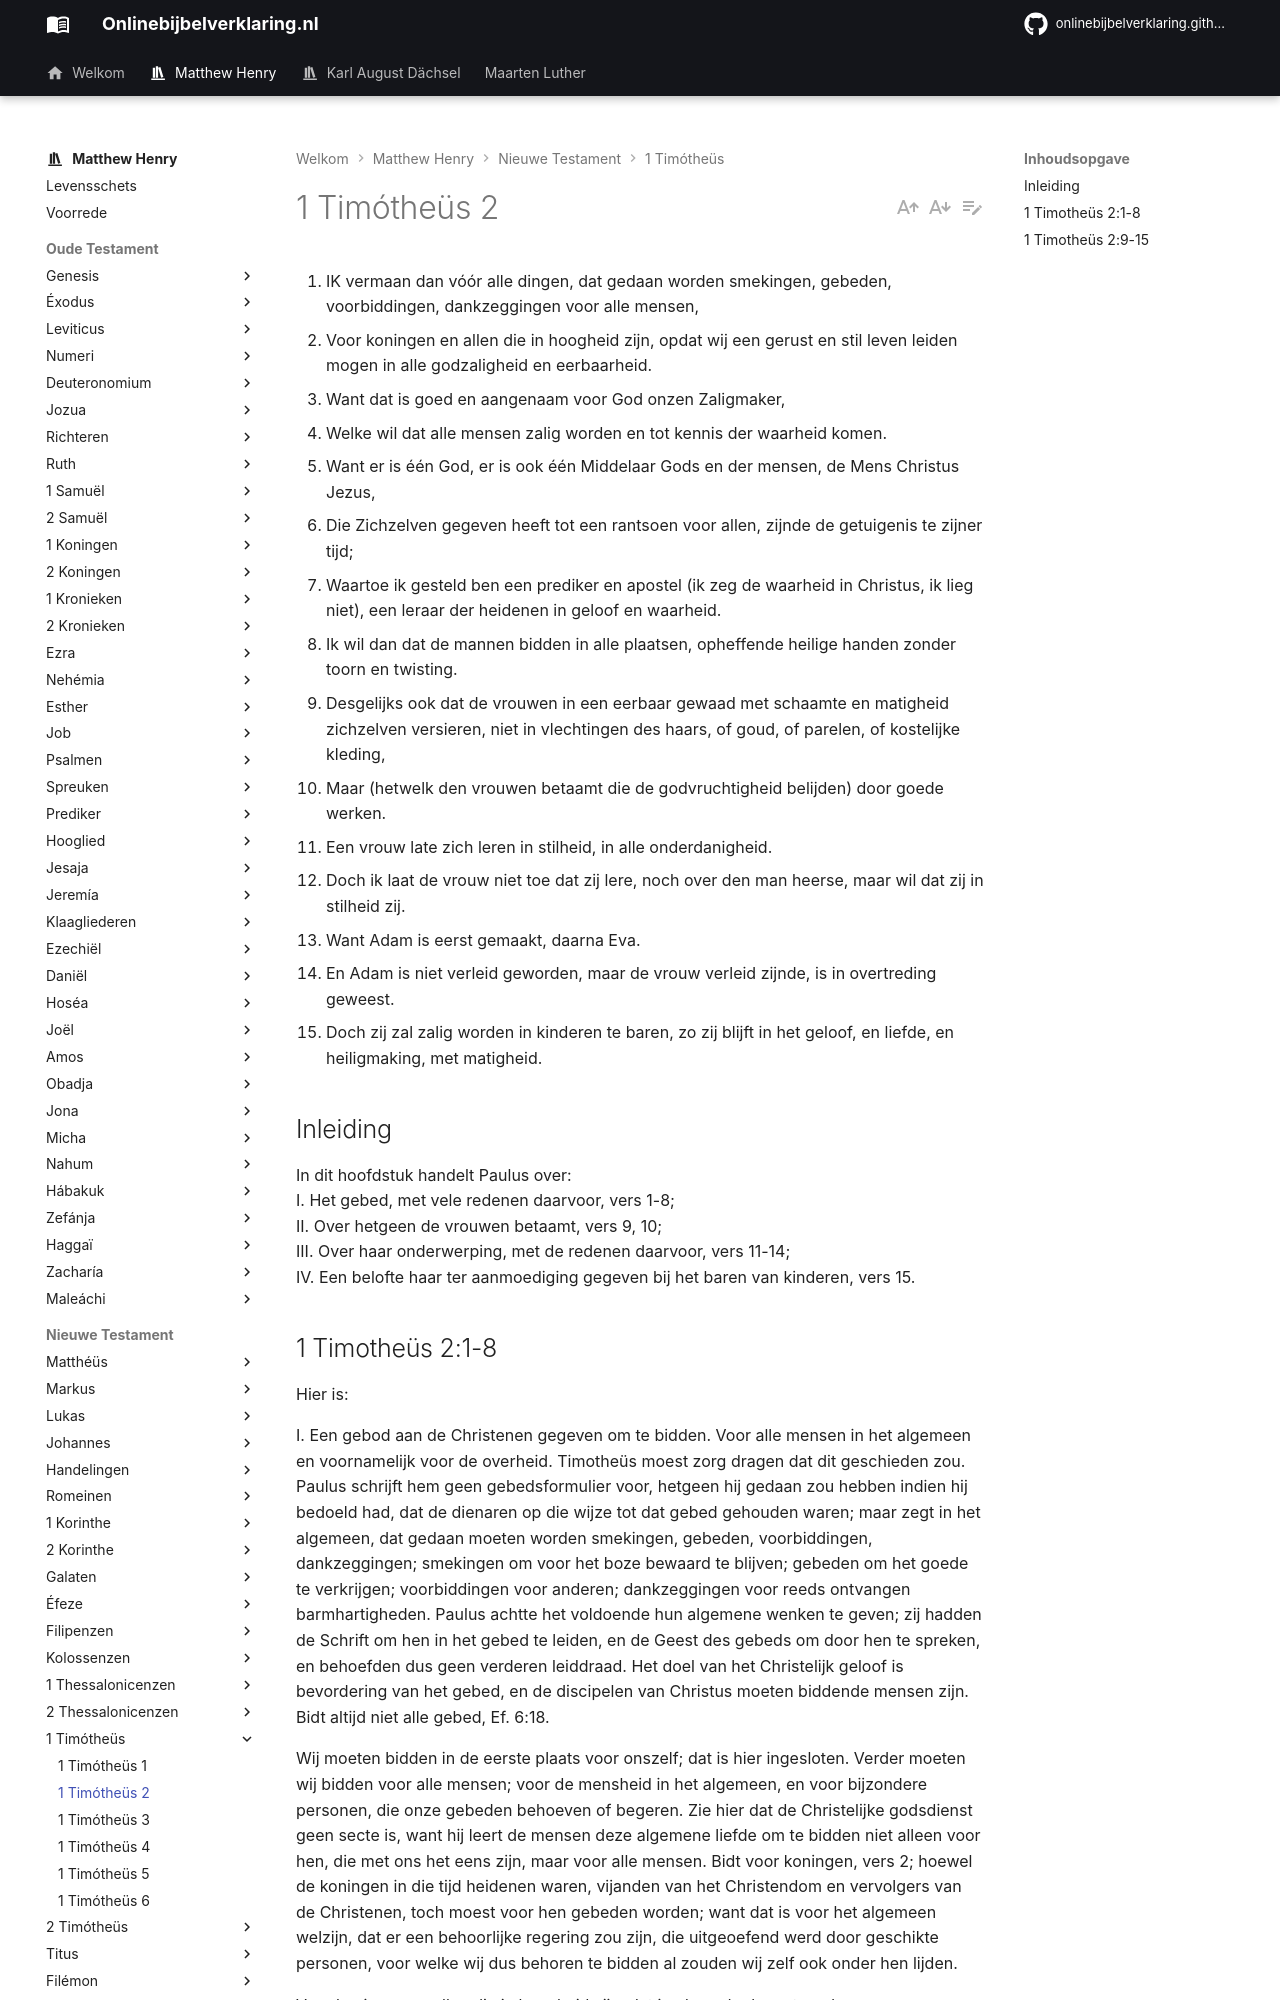

repository: onlinebijbelverklaring/onlinebijbelverklaring.github.io · page: matthewhenry/1Timotheus/1Timotheus2/index.html · generator: mkdocs

1. IK vermaan dan vóór alle dingen, dat gedaan worden smekingen, gebeden, voorbiddingen, dankzeggingen voor alle mensen,
2. Voor koningen en allen die in hoogheid zijn, opdat wij een gerust en stil leven leiden mogen in alle godzaligheid en eerbaarheid.
3. Want dat is goed en aangenaam voor God onzen Zaligmaker,
4. Welke wil dat alle mensen zalig worden en tot kennis der waarheid komen.
5. Want er is één God, er is ook één Middelaar Gods en der mensen, de Mens Christus Jezus,
6. Die Zichzelven gegeven heeft tot een rantsoen voor allen, zijnde de getuigenis te zijner tijd;
7. Waartoe ik gesteld ben een prediker en apostel (ik zeg de waarheid in Christus, ik lieg niet), een leraar der heidenen in geloof en waarheid.
8. Ik wil dan dat de mannen bidden in alle plaatsen, opheffende heilige handen zonder toorn en twisting.
9. Desgelijks ook dat de vrouwen in een eerbaar gewaad met schaamte en matigheid zichzelven versieren, niet in vlechtingen des haars, of goud, of parelen, of kostelijke kleding,
10. Maar (hetwelk den vrouwen betaamt die de godvruchtigheid belijden) door goede werken.
11. Een vrouw late zich leren in stilheid, in alle onderdanigheid.
12. Doch ik laat de vrouw niet toe dat zij lere, noch over den man heerse, maar wil dat zij in stilheid zij.
13. Want Adam is eerst gemaakt, daarna Eva.
14. En Adam is niet verleid geworden, maar de vrouw verleid zijnde, is in overtreding geweest.
15. Doch zij zal zalig worden in kinderen te baren, zo zij blijft in het geloof, en liefde, en heiligmaking, met matigheid.

## Inleiding

In dit hoofdstuk handelt Paulus over:  
I. Het gebed, met vele redenen daarvoor, vers 1-8;  
II. Over hetgeen de vrouwen betaamt, vers 9, 10;   
III. Over haar onderwerping, met de redenen daarvoor, vers 11-14;   
IV. Een belofte haar ter aanmoediging gegeven bij het baren van kinderen, vers 15.
